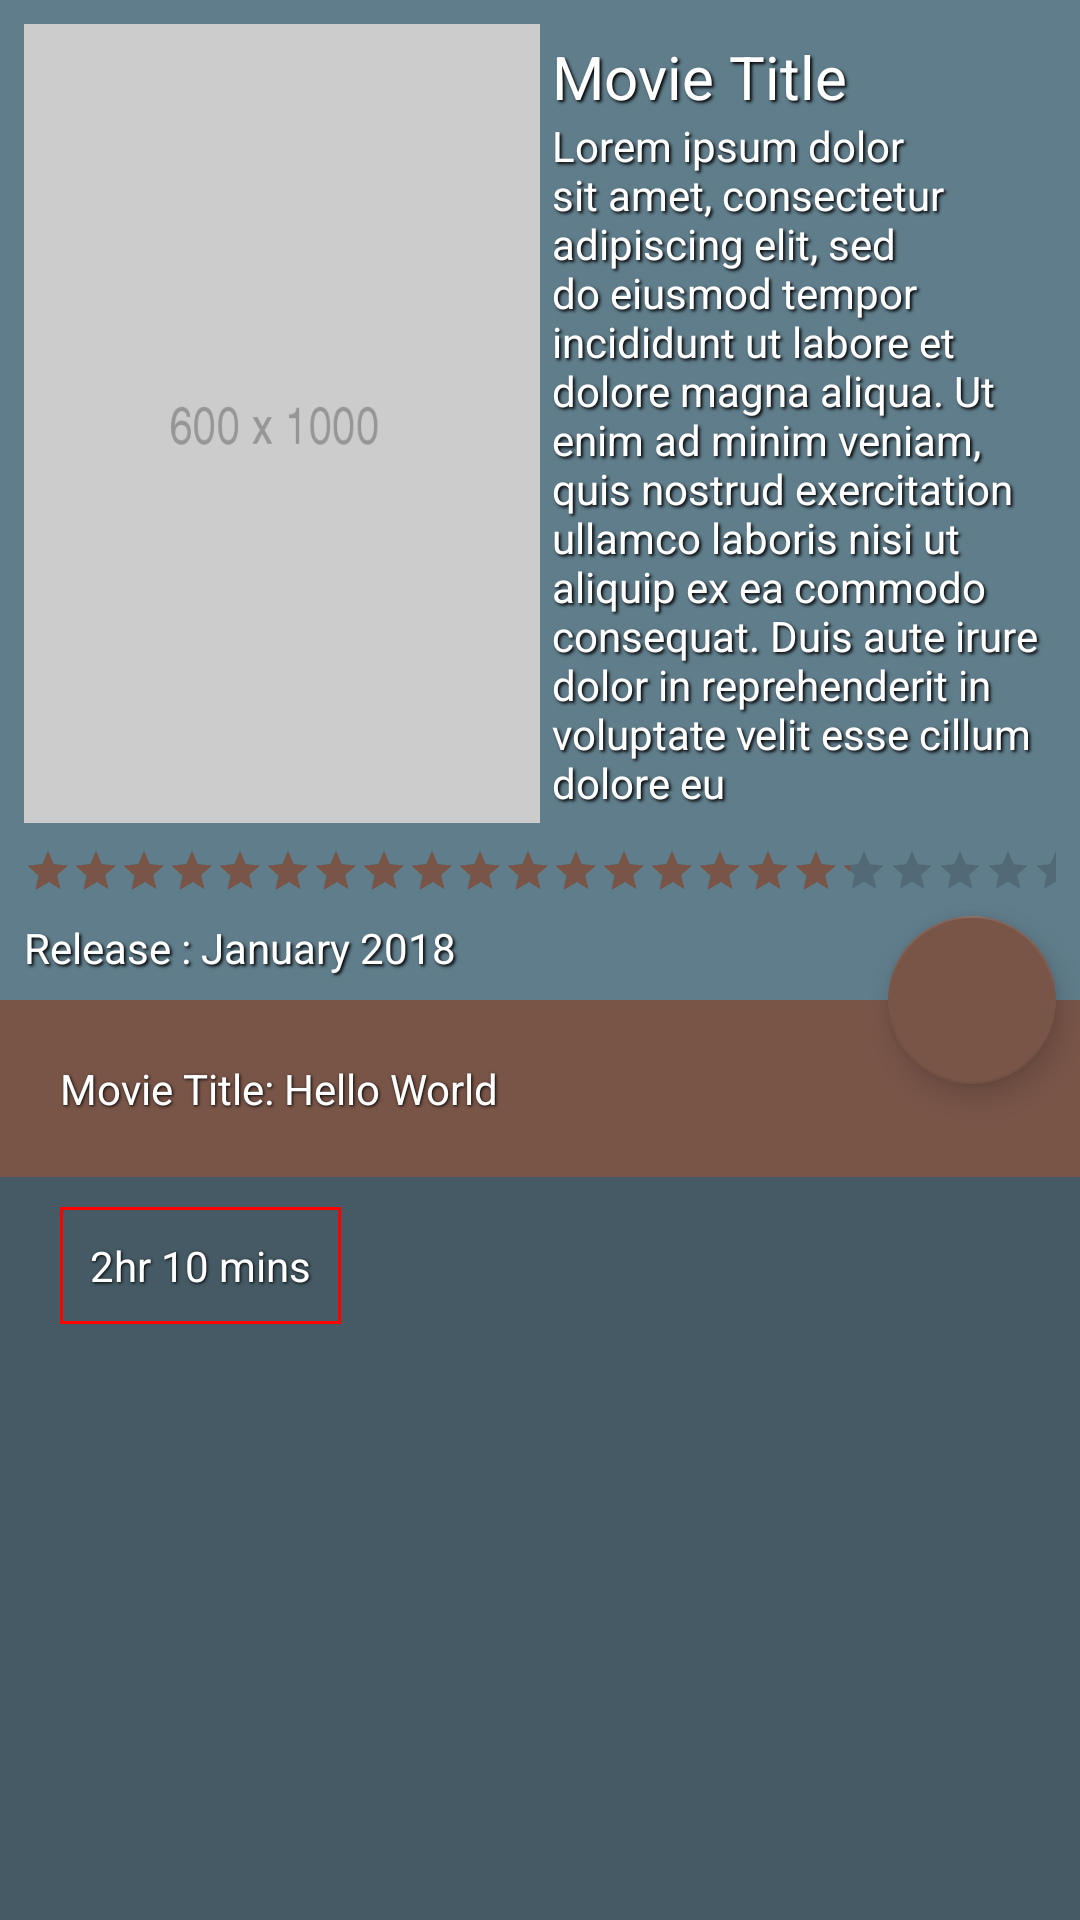

Reconstruct the res/layout file that produces this screen, plus the resources it refers to.
<!-- AndroidManifest.xml: application theme AppTheme -->
<!-- res/layout/activity_movies_details.xml -->
<?xml version="1.0" encoding="utf-8"?>
<android.support.design.widget.CoordinatorLayout xmlns:android="http://schemas.android.com/apk/res/android"
    xmlns:app="http://schemas.android.com/apk/res-auto"
    android:layout_width="match_parent"
    android:layout_height="match_parent"
    android:fitsSystemWindows="true">

    <android.support.design.widget.AppBarLayout
        android:id="@+id/app_bar"
        android:layout_width="match_parent"
        android:layout_height="wrap_content"
        android:fitsSystemWindows="true">

        <android.support.design.widget.CollapsingToolbarLayout
            android:layout_width="match_parent"
            android:layout_height="wrap_content"
            app:contentScrim="@color/primary"
            app:layout_scrollFlags="scroll|exitUntilCollapsed">

            <RelativeLayout
                android:layout_width="match_parent"
                android:layout_height="wrap_content"
                android:layout_margin="4dp">

                <LinearLayout
                    android:id="@+id/ll_movie_meta_info"
                    android:layout_width="match_parent"
                    android:layout_height="wrap_content"
                    android:orientation="horizontal"
                    android:padding="4dp"
                    android:weightSum="2">

                    <ImageView
                        android:layout_width="match_parent"
                        android:layout_height="match_parent"
                        android:layout_weight="1"
                        android:scaleType="centerCrop"
                        android:src="@drawable/bg_detail" />

                    <RelativeLayout
                        android:layout_width="match_parent"
                        android:layout_height="match_parent"
                        android:layout_weight="1"
                        android:padding="4dp">

                        <TextView
                            android:id="@+id/tv_movie_tease_title"
                            style="@style/white_text"
                            android:layout_width="match_parent"
                            android:layout_height="wrap_content"
                            android:text="Movie Title"
                            android:textSize="20sp" />

                        <TextView
                            android:id="@+id/tv_movie_tease_description"
                            style="@style/white_text"
                            android:layout_width="match_parent"
                            android:layout_height="wrap_content"
                            android:layout_below="@+id/tv_movie_tease_title"
                            android:text="Lorem ipsum dolor sit amet, consectetur adipiscing elit, sed do eiusmod tempor incididunt ut labore et dolore magna aliqua. Ut enim ad minim veniam, quis nostrud exercitation ullamco laboris nisi ut aliquip ex ea commodo consequat. Duis aute irure dolor in reprehenderit in voluptate velit esse cillum dolore eu" />
                    </RelativeLayout>
                </LinearLayout>


                <RatingBar
                    android:id="@+id/rb_movie"
                    style="@style/Base.Widget.AppCompat.RatingBar.Small"
                    android:layout_width="match_parent"
                    android:layout_height="wrap_content"
                    android:layout_below="@+id/ll_movie_meta_info"
                    android:numStars="5"
                    android:padding="4dp"
                    android:rating="4"
                    android:stepSize="1" />

                <TextView
                    style="@style/white_text"
                    android:layout_width="match_parent"
                    android:layout_height="wrap_content"
                    android:layout_below="@+id/rb_movie"
                    android:padding="4dp"
                    android:text="Release : January 2018" />

            </RelativeLayout>

            <android.support.v7.widget.Toolbar
                android:id="@+id/toolbar"
                android:layout_width="match_parent"
                android:layout_height="?attr/actionBarSize"
                app:layout_collapseMode="pin" />


        </android.support.design.widget.CollapsingToolbarLayout>
    </android.support.design.widget.AppBarLayout>

    <android.support.design.widget.FloatingActionButton
        android:id="@+id/fab_actions"
        android:layout_width="wrap_content"
        android:layout_height="wrap_content"
        android:layout_margin="8dp"
        android:src="@drawable/ic_add_white_24dp"
        app:layout_anchor="@+id/app_bar"
        app:layout_anchorGravity="bottom|right" />

    <android.support.v4.widget.NestedScrollView
        android:id="@+id/sv_movie_body"
        android:layout_width="match_parent"
        android:layout_height="match_parent"
        android:background="@color/primary_dark"
        app:layout_behavior="@string/appbar_scrolling_view_behavior">

        <RelativeLayout
            android:id="@+id/rl_movie_body"
            android:layout_width="match_parent"
            android:layout_height="wrap_content">

            <TextView
                android:id="@+id/tv_movie_title"
                style="@style/title_text"
                android:layout_width="match_parent"
                android:layout_height="wrap_content"
                android:text="Movie Title: Hello World" />

            <android.support.v7.widget.RecyclerView
                android:id="@+id/rv_genre"
                android:layout_width="match_parent"
                android:layout_height="wrap_content"
                android:layout_below="@+id/tv_movie_title"
                android:layout_marginLeft="16dp" />

            <TextView
                android:id="@+id/tv_movie_length"
                style="@style/movie_length"
                android:layout_width="wrap_content"
                android:layout_height="wrap_content"
                android:layout_below="@+id/rv_genre"
                android:background="@drawable/ic_red_border_line"
                android:text="2hr 10 mins" />

            <android.support.v7.widget.RecyclerView
                android:id="@+id/rv_trailer"
                android:layout_width="match_parent"
                android:layout_height="wrap_content"
                android:layout_below="@+id/tv_movie_length"/>

            <android.support.v7.widget.RecyclerView
                android:id="@+id/rv_review"
                android:layout_width="match_parent"
                android:layout_height="wrap_content"
                android:layout_below="@+id/rv_trailer"
                android:background="@android:color/transparent"/>
        </RelativeLayout>
    </android.support.v4.widget.NestedScrollView>

</android.support.design.widget.CoordinatorLayout>
<!-- resources referenced by this layout -->
<resources>
  <color name="primary">#607D8B</color>
  <color name="primary_dark">#455A64</color>
  <!-- drawable bg_detail: png bitmap (drawable-xxxhdpi, 1618 bytes) -->
  <!-- drawable ic_red_border_line (drawable) -->
  <shape xmlns:android="http://schemas.android.com/apk/res/android" android:shape="rectangle" >
      <solid android:color="@android:color/transparent" />
      <stroke android:width="1dip" android:color="@color/red"/>
  </shape>
  <style name="movie_length">
          <item name="android:textColor">@color/white</item>
          <item name="android:shadowDx">1</item>
          <item name="android:shadowDy">1</item>
          <item name="android:shadowColor">@color/black</item>
          <item name="android:shadowRadius">2</item>
          <item name="android:padding">10dp</item>
          <item name="android:layout_marginTop">10dp</item>
          <item name="android:layout_marginRight">10dp</item>
          <item name="android:layout_marginBottom">10dp</item>
          <item name="android:layout_marginLeft">20dp</item>
      </style>
  <style name="title_text">
          <item name="android:textColor">@color/white</item>
          <item name="android:shadowDx">1</item>
          <item name="android:shadowDy">1</item>
          <item name="android:shadowColor">@color/black</item>
          <item name="android:shadowRadius">2</item>
          <item name="android:padding">20dp</item>
          <item name="android:background">@color/accent</item>
      </style>
  <style name="white_text">
          <item name="android:textColor">@color/white</item>
          <item name="android:shadowDx">2</item>
          <item name="android:shadowDy">2</item>
          <item name="android:shadowColor">@color/black</item>
          <item name="android:shadowRadius">2</item>
      </style>
  <style name="AppTheme" parent="Theme.AppCompat.Light.DarkActionBar">
          
          <item name="colorPrimary">@color/primary</item>
          <item name="colorPrimaryDark">@color/primary_dark</item>
          <item name="colorAccent">@color/accent</item>
      </style>
  <color name="red">#ff0000</color>
  <color name="white">#ffffff</color>
  <color name="black">#000000</color>
  <color name="accent">#795548</color>
</resources>
